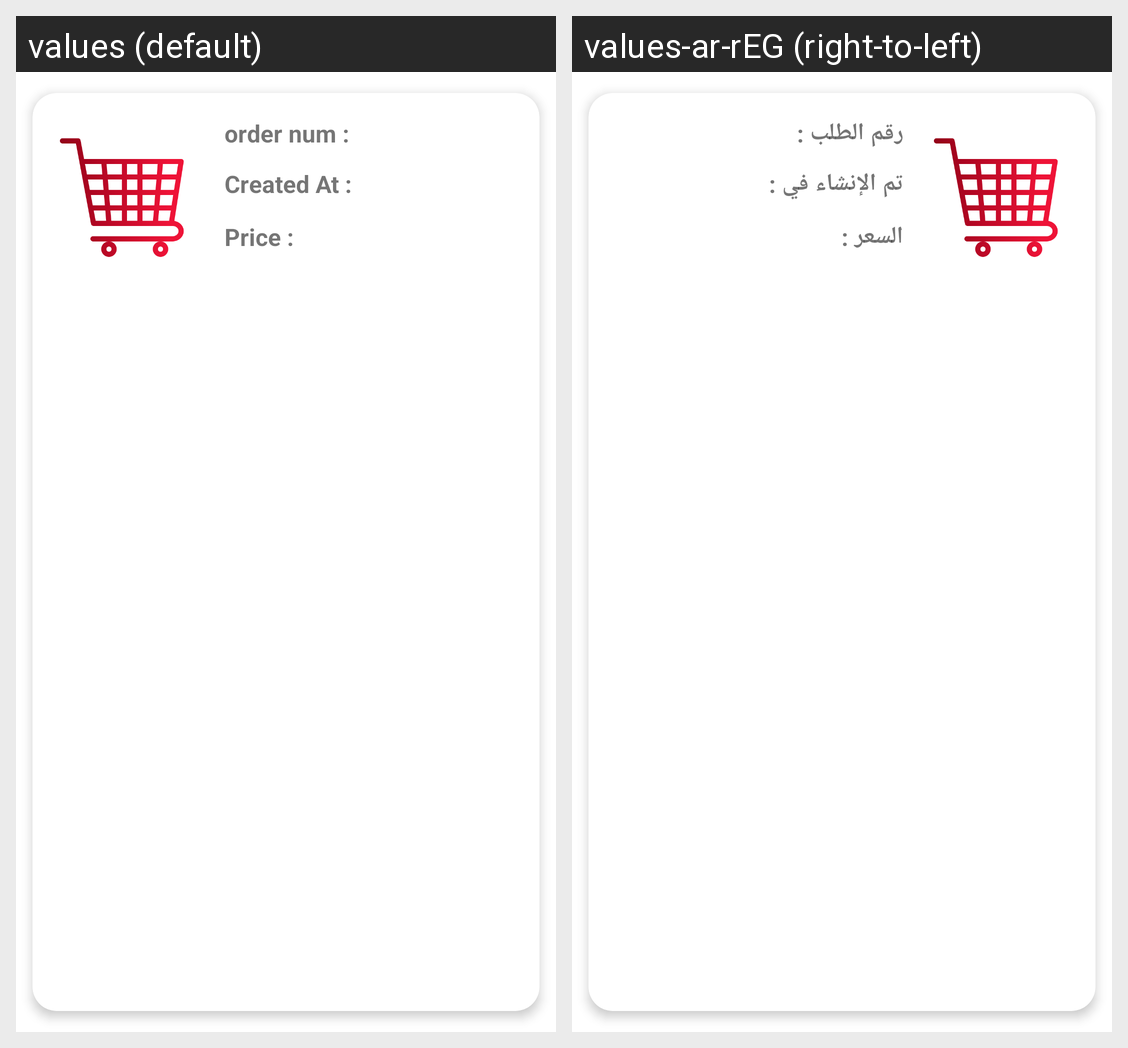

Translations of the strings shown on this Android screen, per locale in the grid:
Android screen res/layout/order_raw.xml rendered under 2 locales, left to right: values (default), values-ar-rEG (right-to-left). Device: Nexus 5 (rendered at 1080×1920; each locale shown at half size, 540×960, under a caption strip naming it); theme Theme.Shopify.
Strings drawn on this screen, with the default value and each locale's value (text and hints the layout hard-codes, and strings that could not be matched under every locale, appear in the picture but are not listed):

orderNumber
  values: order num :
  values-ar-rEG: رقم الطلب :

date
  values: Created At :
  values-ar-rEG: تم الإنشاء في :

price
  values: Price :
  values-ar-rEG: السعر :
